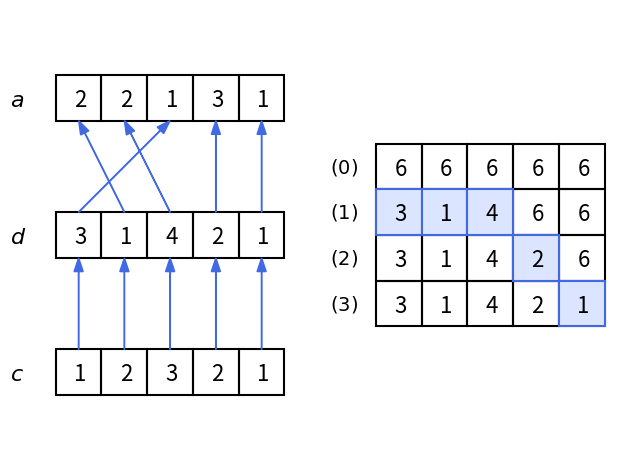

Write Python code to recreate this figure.
import math
import numpy as np
import scipy
import scipy.stats
import matplotlib.pyplot as plt
from matplotlib.patches import Ellipse
import matplotlib.patches as patches
import matplotlib.transforms as transforms


def add_rectangle(ax, x, y, dx, dy, color, facecolor="none", zorder=0):
    rect = patches.Rectangle((x, y), dx, dy, linewidth=1.5, edgecolor=color, facecolor=facecolor, zorder=zorder)
    ax.add_patch(rect)


fig, ax = plt.subplots()


def simple_permutation(ax):
    N = 5

    Ai1 = [2, 3, 1, 4, 5]
    for i in range(N):
        add_rectangle(ax, i, 2, 1, -1, "black")
        ax.text(i+0.4, 1.3, Ai1[i], fontsize=16)

    Ai1 = [3, 1, 2, 4, 5]
    for i in range(N):
        add_rectangle(ax, i, -1, 1, -1, "black")
        ax.text(i+0.4, -1.7, Ai1[i], fontsize=16)

    ax.arrow(0.5, -1, 2, 2, head_width = 0.2, width = 0.01, ec ='royalblue', color="royalblue", length_includes_head=True)
    ax.arrow(1.5, -1, -1, 2, head_width = 0.2, width = 0.01, ec ='royalblue', color="royalblue", length_includes_head=True)
    ax.arrow(2.5, -1, -1, 2, head_width = 0.2, width = 0.01, ec ='royalblue', color="royalblue", length_includes_head=True)
    ax.arrow(3.5, -1, 0, 2, head_width = 0.2, width = 0.01, ec ='royalblue', color="royalblue", length_includes_head=True)
    ax.arrow(4.5, -1, 0, 2, head_width = 0.2, width = 0.01, ec ='royalblue', color="royalblue", length_includes_head=True)

    Ai1 = [1, 2, 3, 4, 5]
    for i in range(N):
        add_rectangle(ax, i, -4, 1, -1, "black")
        ax.text(i+0.4, -4.7, Ai1[i], fontsize=16)

    ax.arrow(0.5, -4, 0, 2, head_width = 0.2, width = 0.01, ec ='royalblue', color="royalblue", length_includes_head=True)
    ax.arrow(1.5, -4, 0, 2, head_width = 0.2, width = 0.01, ec ='royalblue', color="royalblue", length_includes_head=True)
    ax.arrow(2.5, -4, 0, 2, head_width = 0.2, width = 0.01, ec ='royalblue', color="royalblue", length_includes_head=True)
    ax.arrow(3.5, -4, 0, 2, head_width = 0.2, width = 0.01, ec ='royalblue', color="royalblue", length_includes_head=True)
    ax.arrow(4.5, -4, 0, 2, head_width = 0.2, width = 0.01, ec ='royalblue', color="royalblue", length_includes_head=True)

    ax.text(-1, 1.3, r"$a$", fontsize=16)
    ax.text(-1, -1.7, r"$d$", fontsize=16)
    ax.text(-1, -4.7, r"$c$", fontsize=16)


def hard_permutation(ax):
    N = 5

    Ai1 = [2, 2, 1, 3, 1]
    for i in range(N):
        add_rectangle(ax, i, 2, 1, -1, "black")
        ax.text(i+0.4, 1.3, Ai1[i], fontsize=16)

    Ai1 = [3, 1, 4, 2, 1]
    for i in range(N):
        add_rectangle(ax, i, -1, 1, -1, "black")
        ax.text(i+0.4, -1.7, Ai1[i], fontsize=16)

    ax.arrow(0.5, -1, 2, 2, head_width = 0.2, width = 0.01, ec ='royalblue', color="royalblue", length_includes_head=True)
    ax.arrow(1.5, -1, -1, 2, head_width = 0.2, width = 0.01, ec ='royalblue', color="royalblue", length_includes_head=True)
    ax.arrow(2.5, -1, -1, 2, head_width = 0.2, width = 0.01, ec ='royalblue', color="royalblue", length_includes_head=True)
    ax.arrow(3.5, -1, 0, 2, head_width = 0.2, width = 0.01, ec ='royalblue', color="royalblue", length_includes_head=True)
    ax.arrow(4.5, -1, 0, 2, head_width = 0.2, width = 0.01, ec ='royalblue', color="royalblue", length_includes_head=True)

    Ai1 = [1, 2, 3, 2, 1]
    for i in range(N):
        add_rectangle(ax, i, -4, 1, -1, "black")
        ax.text(i+0.4, -4.7, Ai1[i], fontsize=16)

    ax.arrow(0.5, -4, 0, 2, head_width = 0.2, width = 0.01, ec ='royalblue', color="royalblue", length_includes_head=True)
    ax.arrow(1.5, -4, 0, 2, head_width = 0.2, width = 0.01, ec ='royalblue', color="royalblue", length_includes_head=True)
    ax.arrow(2.5, -4, 0, 2, head_width = 0.2, width = 0.01, ec ='royalblue', color="royalblue", length_includes_head=True)
    ax.arrow(3.5, -4, 0, 2, head_width = 0.2, width = 0.01, ec ='royalblue', color="royalblue", length_includes_head=True)
    ax.arrow(4.5, -4, 0, 2, head_width = 0.2, width = 0.01, ec ='royalblue', color="royalblue", length_includes_head=True)

    ax.text(-1, 1.3, r"$a$", fontsize=16)
    ax.text(-1, -1.7, r"$d$", fontsize=16)
    ax.text(-1, -4.7, r"$c$", fontsize=16)

    ax.text(6, -0.15, r"$(0)$", fontsize=14)
    ax.text(6, -1.15, r"$(1)$", fontsize=14)
    ax.text(6, -2.15, r"$(2)$", fontsize=14)
    ax.text(6, -3.15, r"$(3)$", fontsize=14)

    Ai1 = [6, 6, 6, 6, 6]
    for i in range(N):
        add_rectangle(ax, i+7, 0.5, 1, -1, "black")
        ax.text(i+0.4+7, -0.2, Ai1[i], fontsize=16)
        
    Ai1 = [3, 1, 4, 6, 6]
    for i in range(N):
        add_rectangle(ax, i+7, -0.5, 1, -1, "black")
        ax.text(i+0.4+7, -1.2, Ai1[i], fontsize=16)


    Ai1 = [3, 1, 4, 2, 6]
    for i in range(N):
        add_rectangle(ax, i+7, -1.5, 1, -1, "black")
        ax.text(i+0.4+7, -2.2, Ai1[i], fontsize=16)


    Ai1 = [3, 1, 4, 2, 1]
    for i in range(N):
        add_rectangle(ax, i+7, -2.5, 1, -1, "black")
        ax.text(i+0.4+7, -3.2, Ai1[i], fontsize=16)

    add_rectangle(ax, 7, -0.5, 1, -1, "royalblue", facecolor="#dbe5ff")
    add_rectangle(ax, 1+7, -0.5, 1, -1, "royalblue", facecolor="#dbe5ff")
    add_rectangle(ax, 2+7, -0.5, 1, -1, "royalblue", facecolor="#dbe5ff")
    add_rectangle(ax, 3+7, -1.5, 1, -1, "royalblue", facecolor="#dbe5ff")
    add_rectangle(ax, 4+7, -2.5, 1, -1, "royalblue", facecolor="#dbe5ff")

# simple_permutation(ax)
hard_permutation(ax)


ax.spines["right"].set_visible(False)
ax.spines["top"].set_visible(False)

ax.axis("equal")
ax.axis('off')

fig.tight_layout()
plt.show()




